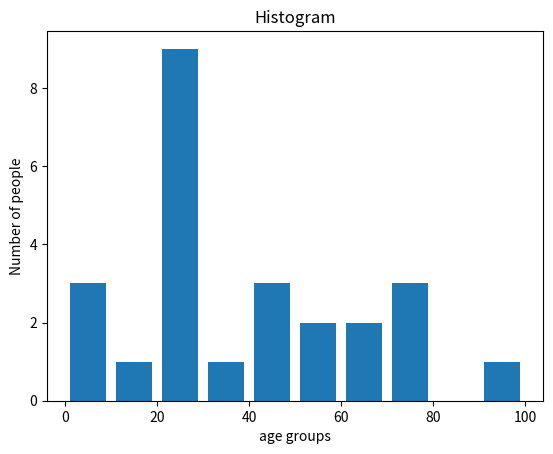

Write Python code to recreate this figure.
from matplotlib import pyplot as plt  
population_age = [21,21,22,23,25,27,30,42,40,1,2,102,95,8,15,105,70,65,55,70,75,60,52,25,25,21,45]  
bins = [0,10,20,30,40,50,60,70,80,90,100]  
plt.hist(population_age, bins, histtype='bar', rwidth=0.8)  
plt.xlabel('age groups')  
plt.ylabel('Number of people')  
plt.title('Histogram')  
plt.show()  